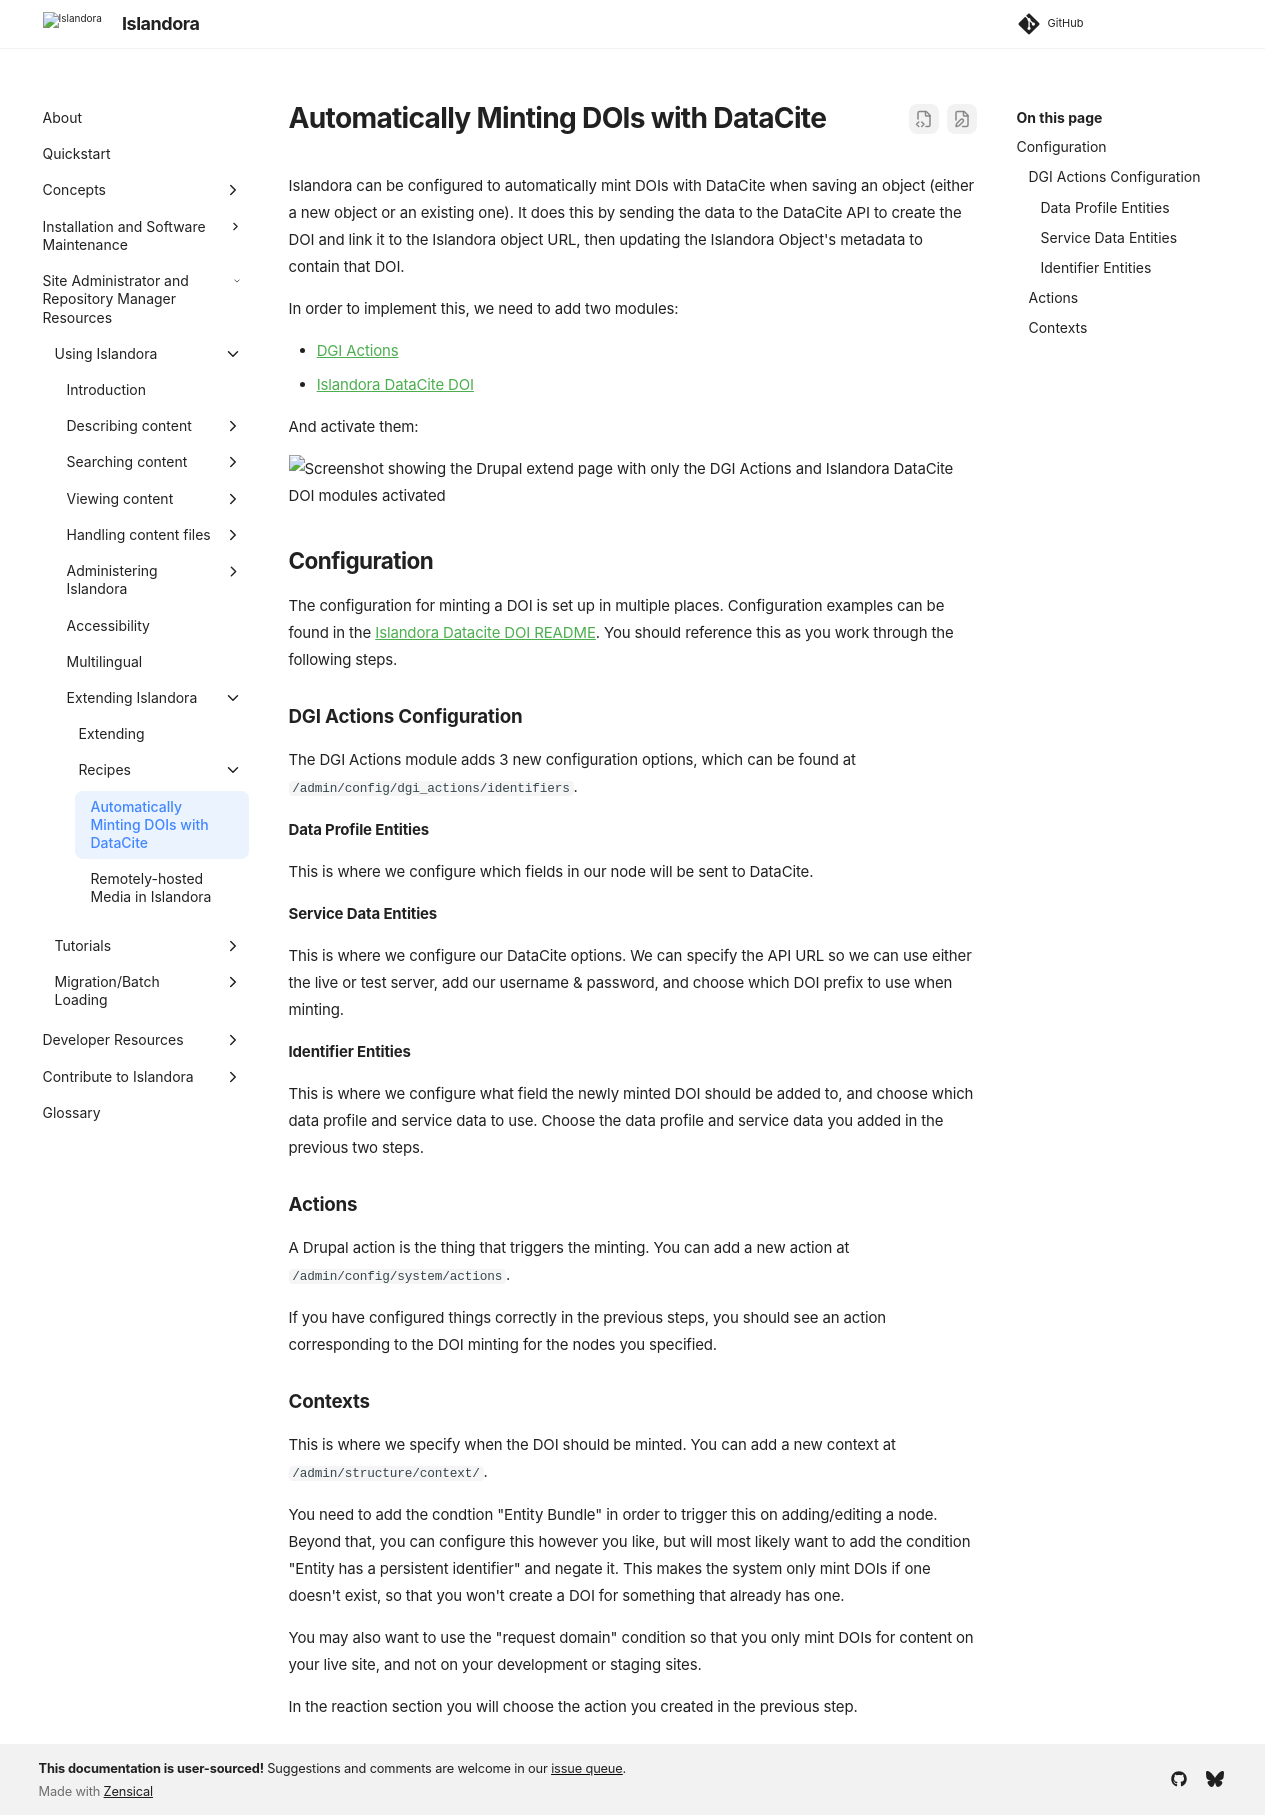

repository: Islandora/documentation · page: pr-preview/pr-2438/user-documentation/recipes/datacite/index.html · generator: mkdocs

# Automatically Minting DOIs with DataCite

Islandora can be configured to automatically mint DOIs with DataCite when saving an object (either a new object or an existing one). It does this by sending the data to the DataCite API to create the DOI and link it to the Islandora object URL, then updating the Islandora Object's metadata to contain that DOI.

In order to implement this, we need to add two modules:

- [DGI Actions](https://packagist.org/packages/discoverygarden/dgi_actions)
- [Islandora DataCite DOI](https://packagist.org/packages/islandora-rdm/islandora_datacite_doi)

And activate them:

![Screenshot showing the Drupal extend page with only the DGI Actions and Islandora DataCite DOI modules activated](../assets/dgi_actions.png)

## Configuration

The configuration for minting a DOI is set up in multiple places. Configuration examples can be found in the [Islandora Datacite DOI README](https://github.com/roblib/islandora_datacite_doi/blob/2.x/README.md). You should reference this as you work through the following steps.

### DGI Actions Configuration

The DGI Actions module adds 3 new configuration options, which can be found at `/admin/config/dgi_actions/identifiers`.

#### Data Profile Entities

This is where we configure which fields in our node will be sent to DataCite.

#### Service Data Entities

This is where we configure our DataCite options. We can specify the API URL so we can use either the live or test server, add our username & password, and choose which DOI prefix to use when minting.

#### Identifier Entities

This is where we configure what field the newly minted DOI should be added to, and choose which data profile and service data to use. Choose the data profile and service data you added in the previous two steps.

### Actions

A Drupal action is the thing that triggers the minting. You can add a new action at `/admin/config/system/actions`.

If you have configured things correctly in the previous steps, you should see an action corresponding to the DOI minting for the nodes you specified.

### Contexts

This is where we specify when the DOI should be minted. You can add a new context at `/admin/structure/context/`.

You need to add the condtion "Entity Bundle" in order to trigger this on adding/editing a node. Beyond that, you can configure this however you like, but will most likely want to add the condition "Entity has a persistent identifier" and negate it. This makes the system only mint DOIs if one doesn't exist, so that you won't create a DOI for something that already has one.

You may also want to use the "request domain" condition so that you only mint DOIs for content on your live site, and not on your development or staging sites.

In the reaction section you will choose the action you created in the previous step.
